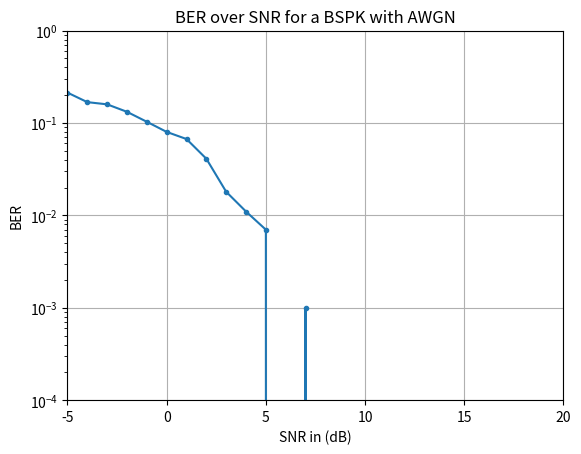
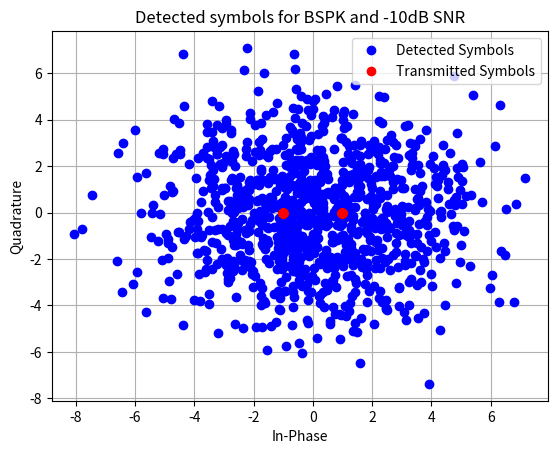
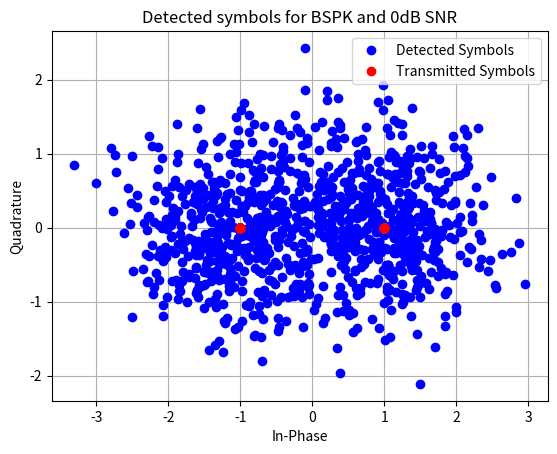
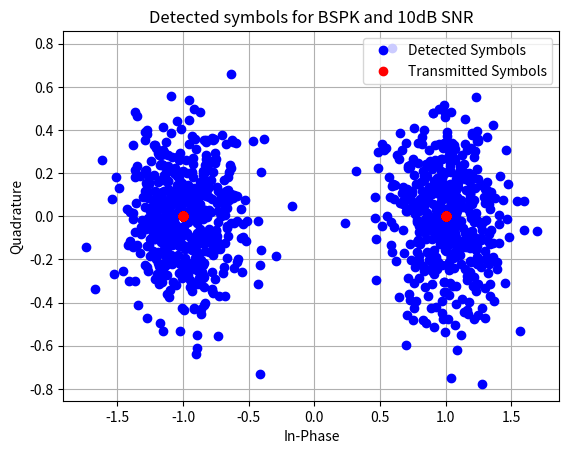
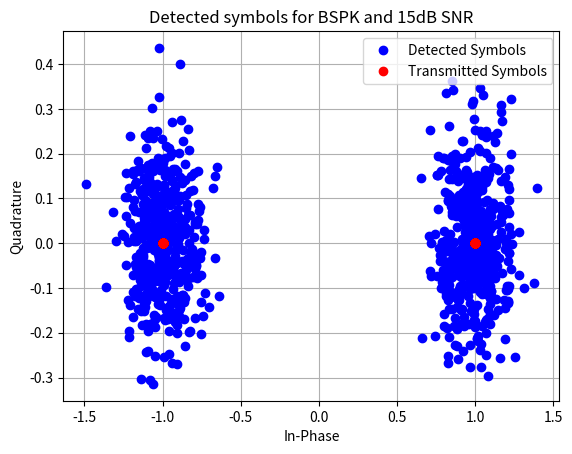

The script that saved these images, in order:
# imports of libraries
#from pylab import *  # this enables a Matlab-like syntax in python
#close('all') # close all figures
import matplotlib.pyplot as plt
import numpy as np
import pylab as pyl
plt.close("all")

def modulate_BSPK(bits):
    x = np.reshape(bits * 2 - 1, (-1, 1)) # reshape bits in [0,1] to [-1,1]
    return x

def detecting_BPSK(received_signal):
    # detecting (slicing) and de-mapping
    received_bits = int(np.real(received_signal) > 0)
    return received_bits


if __name__ == '__main__':
    # this is the main function

    # set simulation parameters here
    PSK_order=2 #BSPK
    number_of_bits = int(np.log2(PSK_order)) #number of bits to send one QAM symbol
    number_of_realizations = int(1000) #simulate this amount of packets, increase this number for a smoother BER curve
    points = int(31) 
    SNR = np.linspace(-10, 20, points)  # SNR in dB

    # init result variables
    transmitted_symbols=np.zeros((points,number_of_realizations),dtype=complex)
    detected_symbols=np.zeros((points,number_of_realizations),dtype=complex)
    BER = np.zeros((1, number_of_realizations, len(SNR))) #AWGN
    
    print("Simulation started....")
    
    # simulation loop over SNR and random realizations
    for SNR_index, current_SNR in enumerate(SNR):
        for realization in range(number_of_realizations):
            
            #Generate data
            b = pyl.randint(0, 2, int(number_of_bits)) # generate random bits
            x = modulate_BSPK(b) # map bits to complex symbols
            transmitted_symbols[SNR_index,realization]=x #save transmitted symbols for plots


            #Add noise
            noisePower=10**(-current_SNR/20) # calculate the noise power for a given SNR value
            noise = (noisePower)*1/np.sqrt(2)*(pyl.randn(len(x))+1j*pyl.randn(len(x)))#generate noise

            y_AWGN =x+noise # add the noise to the signal
            detected_symbols[SNR_index,realization]=y_AWGN #save the detected symbol for plots

            # detecting (slicing) and de-mapping
            b_received = detecting_BPSK(y_AWGN)
            

            # calculate bit errors
            BER[0, realization, SNR_index] = sum(abs(b - b_received)) / number_of_bits
        print("%.2f %%" % (100*SNR_index/len(SNR)))    
    
    print("Simulation finished")
            

    # calculate mean BER over realizations
    mean_BER = np.mean(BER, axis=1)

    # plot BER
    myfig = plt.figure()
    plt.semilogy(SNR, mean_BER[0], marker='.')
    plt.grid(True)
    plt.axis([-5, 20, 1e-4, 1])
    plt.ylabel('BER')
    plt.xlabel('SNR in (dB)')
    plt.title('BER over SNR for a BSPK with AWGN')
    plt.show()
    plt.savefig('BPSK_AWGN_BER_over_SNR.eps',format='eps')
    
    #plot constellation diagrams for a given SNR
    #SNR=-10dB
    plt.figure()
    plt.grid(True)
    plt.plot(np.real(detected_symbols[0,]),np.imag(detected_symbols[0,]),'bo')
    plt.plot(np.real(transmitted_symbols[0,]),np.imag(transmitted_symbols[0,]),'ro')
    plt.ylabel('Quadrature')
    plt.xlabel('In-Phase')
    plt.title('Detected symbols for BSPK and -10dB SNR')
    plt.legend(('Detected Symbols','Transmitted Symbols'),loc='upper right')
    plt.show()
    plt.savefig('BPSK_AWGN_m10dB_SNR.eps',format='eps')
    
    #SNR=0dB
    plt.figure()
    plt.grid(True)
    plt.plot(np.real(detected_symbols[10,]),np.imag(detected_symbols[10,]),'bo')
    plt.plot(np.real(transmitted_symbols[10,]),np.imag(transmitted_symbols[10,]),'ro')
    plt.ylabel('Quadrature')
    plt.xlabel('In-Phase')
    plt.title('Detected symbols for BSPK and 0dB SNR')
    plt.legend(('Detected Symbols','Transmitted Symbols'),loc='upper right')
    plt.show()
    plt.savefig('BPSK_AWGN_0dB_SNR.eps',format='eps')
    
    #SNR=10dB
    plt.figure()
    plt.grid(True)
    plt.plot(np.real(detected_symbols[20,]),np.imag(detected_symbols[20,]),'bo')
    plt.plot(np.real(transmitted_symbols[20,]),np.imag(transmitted_symbols[20,]),'ro')
    plt.ylabel('Quadrature')
    plt.xlabel('In-Phase')
    plt.title('Detected symbols for BSPK and 10dB SNR')
    plt.legend(('Detected Symbols','Transmitted Symbols'),loc='upper right')
    plt.show()
    plt.savefig('BPSK_AWGN_10dB_SNR.eps',format='eps')
    
    #SNR=15dB
    plt.figure()
    plt.grid(True)
    plt.plot(np.real(detected_symbols[25,]),np.imag(detected_symbols[25,]),'bo')
    plt.plot(np.real(transmitted_symbols[25,]),np.imag(transmitted_symbols[25,]),'ro')
    plt.ylabel('Quadrature')
    plt.xlabel('In-Phase')
    plt.title('Detected symbols for BSPK and 15dB SNR')
    plt.legend(('Detected Symbols','Transmitted Symbols'),loc='upper right')
    plt.show()
    plt.savefig('BPSK_AWGN_15dB_SNR.eps',format='eps')


